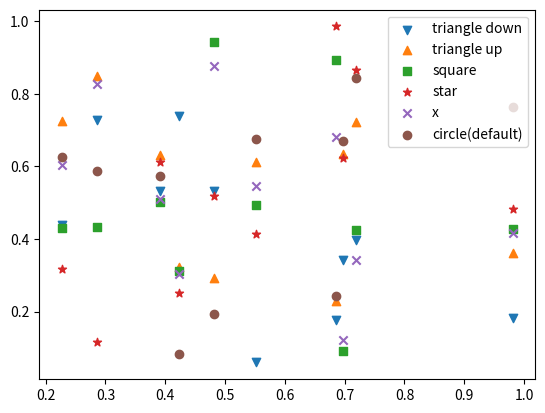

Generate this figure with matplotlib:
#! python3
# -*- coding:utf-8 -*-

'''
  matplotlibのサンプル
  scatter 散布図
'''

import matplotlib.pyplot as plt
import numpy as np

fig, ax = plt.subplots()
np.random.seed(123)
x = np.random.rand(10)
y1 = np.random.rand(10)
y2 = np.random.rand(10)
y3 = np.random.rand(10)
y4 = np.random.rand(10)
y5 = np.random.rand(10)
y6 = np.random.rand(10)
ax.scatter(x, y1, label='triangle down', marker='v')
ax.scatter(x, y2, label='triangle up', marker='^')
ax.scatter(x, y3, label='square', marker='s')
ax.scatter(x, y4, label='star', marker='*')
ax.scatter(x, y5, label='x', marker='x')
ax.scatter(x, y6, label='circle(default)', marker='o')
ax.legend()
plt.show()